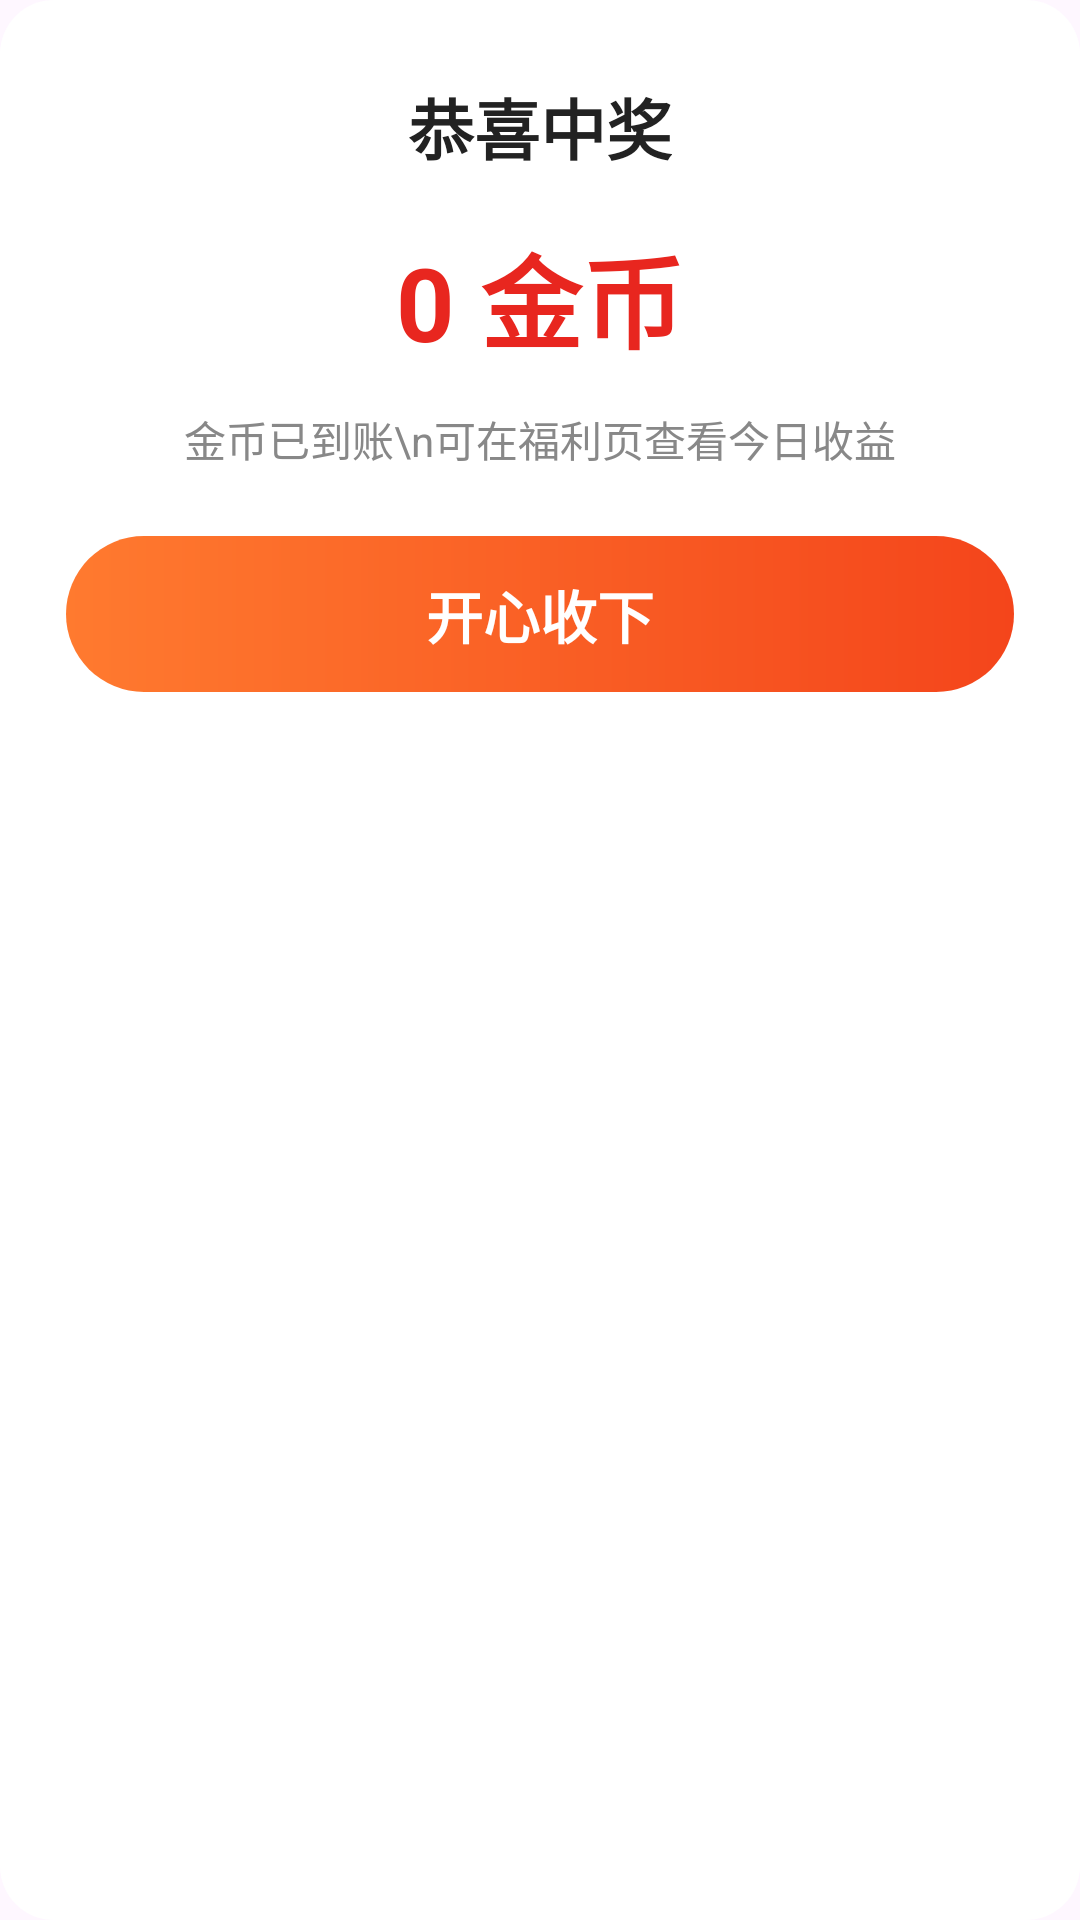

Produce the Android XML layout that renders to this screen, including the resource entries it uses.
<!-- AndroidManifest.xml: application theme Theme.RedPacketApp -->
<!-- res/layout/dialog_wheel_result.xml -->
<?xml version="1.0" encoding="utf-8"?>
<LinearLayout xmlns:android="http://schemas.android.com/apk/res/android"
    android:layout_width="300dp"
    android:layout_height="wrap_content"
    android:background="@drawable/bg_wheel_dialog"
    android:gravity="center_horizontal"
    android:orientation="vertical"
    android:paddingLeft="22dp"
    android:paddingTop="26dp"
    android:paddingRight="22dp"
    android:paddingBottom="22dp">

    <TextView
        android:id="@+id/tv_wheel_result_title"
        android:layout_width="wrap_content"
        android:layout_height="wrap_content"
        android:text="恭喜中奖"
        android:textColor="#222222"
        android:textSize="22sp"
        android:textStyle="bold" />

    <TextView
        android:id="@+id/tv_wheel_result_coins"
        android:layout_width="wrap_content"
        android:layout_height="wrap_content"
        android:layout_marginTop="16dp"
        android:text="0 金币"
        android:textColor="#E8261F"
        android:textSize="34sp"
        android:textStyle="bold" />

    <TextView
        android:id="@+id/tv_wheel_result_tip"
        android:layout_width="match_parent"
        android:layout_height="wrap_content"
        android:layout_marginTop="12dp"
        android:gravity="center"
        android:lineSpacingExtra="4dp"
        android:text="金币已到账\n可在福利页查看今日收益"
        android:textColor="#888888"
        android:textSize="14sp" />

    <TextView
        android:id="@+id/btn_wheel_ok"
        android:layout_width="match_parent"
        android:layout_height="52dp"
        android:layout_marginTop="22dp"
        android:background="@drawable/bg_wheel_btn"
        android:gravity="center"
        android:text="开心收下"
        android:textColor="#FFFFFF"
        android:textSize="19sp"
        android:textStyle="bold" />
</LinearLayout>
<!-- resources referenced by this layout -->
<resources>
  <!-- drawable bg_wheel_btn (drawable) -->
  <?xml version="1.0" encoding="utf-8"?>
  <shape xmlns:android="http://schemas.android.com/apk/res/android"
      android:shape="rectangle">
      <gradient
          android:angle="0"
          android:startColor="#FF7A2F"
          android:endColor="#F4451B" />
      <corners android:radius="26dp" />
  </shape>
  <!-- drawable bg_wheel_dialog (drawable) -->
  <?xml version="1.0" encoding="utf-8"?>
  <shape xmlns:android="http://schemas.android.com/apk/res/android"
      android:shape="rectangle">
      <solid android:color="#FFFFFF" />
      <corners android:radius="18dp" />
  </shape>
  <style name="Theme.RedPacketApp" parent="Base.Theme.RedPacketApp" />
  <style name="Base.Theme.RedPacketApp" parent="Theme.Material3.DayNight.NoActionBar">
          
          
      </style>
</resources>
